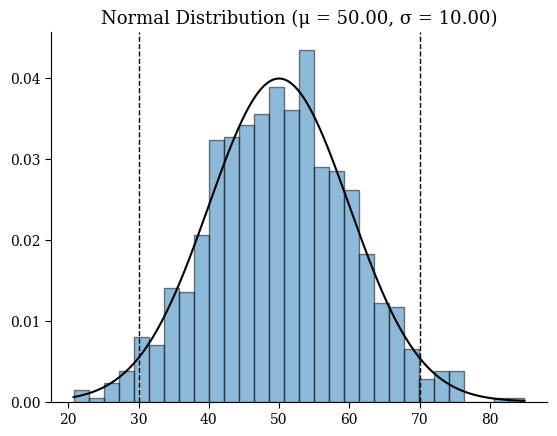
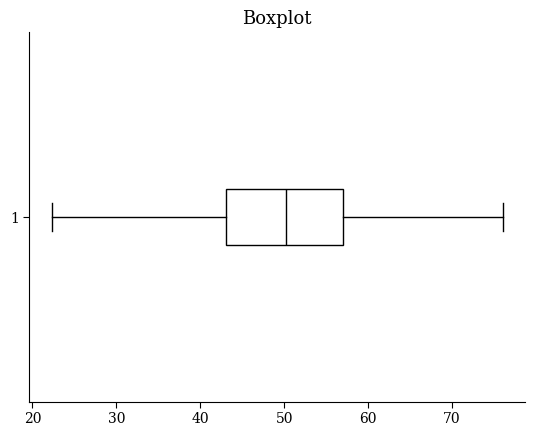

Python code for these plots, in order:
import numpy as np
import matplotlib.pyplot as plt


def set_minimalist_style():
    """Apply a Tufte-inspired minimalist style to Matplotlib."""
    plt.rcParams.update(
        {
            "font.family": "serif",
            "axes.spines.right": False,
            "axes.spines.top": False,
            "axes.edgecolor": "black",
            "axes.linewidth": 0.8,
            "xtick.direction": "out",
            "ytick.direction": "out",
            "xtick.major.size": 4,
            "ytick.major.size": 4,
            "axes.labelsize": 12,
            "axes.titlesize": 13,
            "legend.frameon": False,
            "axes.grid": False,
            "grid.color": "white",
        }
    )


def plot_norm_hist(
    data, mean, std, bins=30, show_pdf=True, show_lines=True, title=True
):
    """Plot a histogram of data with optional normal curve and markers."""
    set_minimalist_style()

    _, bins_edges, _ = plt.hist(
        data, bins=bins, density=True, alpha=0.5, edgecolor="black"
    )

    if show_pdf:
        x = np.linspace(min(bins_edges), max(bins_edges), 300)
        y = (1 / (std * np.sqrt(2 * np.pi))) * np.exp(-((x - mean) ** 2) / (2 * std**2))
        plt.plot(x, y, color="black", linewidth=1.5)

    if show_lines:
        plt.axvline(mean - 2 * std, color="black", linestyle="--", linewidth=1)
        plt.axvline(mean + 2 * std, color="black", linestyle="--", linewidth=1)

    if title:
        plt.title(f"Normal Distribution (μ = {mean:.2f}, σ = {std:.2f})")

    plt.savefig("norm_hist.png", bbox_inches="tight", dpi=300)
    plt.show()


def plot_box(data, showfliers=False):
    """Plot a horizontal boxplot without outliers."""
    set_minimalist_style()

    fig, ax = plt.subplots()
    ax.boxplot(
        data,
        vert=False,
        showfliers=showfliers,
        patch_artist=True,
        boxprops=dict(facecolor="white", edgecolor="black"),
        whiskerprops=dict(color="black"),
        capprops=dict(color="black"),
        medianprops=dict(color="black"),
    )

    ax.set_title("Boxplot")

    plt.savefig("boxplot.png", bbox_inches="tight", dpi=300)
    plt.show()


def plot_observed_vs_expected(observed, expected, title="Observed vs Expected"):
    """
    Minimalist bar plot comparing observed and expected frequencies.

    Args:
        observed: List of observed counts.
        expected: List of expected counts.
        title: Plot title.
    """
    set_minimalist_style()

    x = range(len(observed))
    width = 0.4
    plt.bar(
        [i - width / 2 for i in x],
        observed,
        width=width,
        label="Observed",
        color="black",
        alpha=0.7,
    )
    plt.bar(
        [i + width / 2 for i in x],
        expected,
        width=width,
        label="Expected",
        color="gray",
        alpha=0.5,
    )

    plt.xticks(x)
    plt.title(title)
    plt.legend()
    plt.savefig("observed_vs_expected.png", bbox_inches="tight", dpi=300)
    plt.show()


if __name__ == "__main__":
    # Example usage

    mu, sigma = 50, 10
    data = np.random.normal(mu, sigma, 1000)

    plot_norm_hist(data, mu, sigma)
    plot_box(data)
